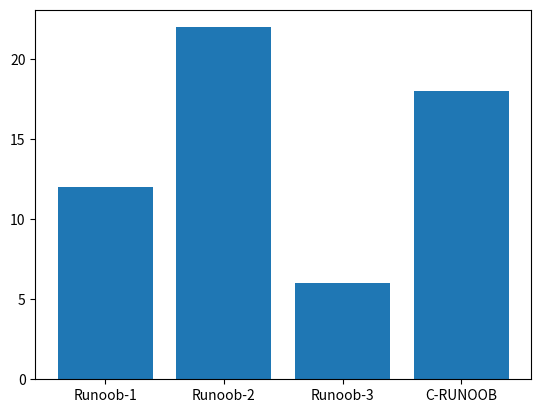

Generate this figure with matplotlib:
import matplotlib.pyplot as plt
import numpy as np

x = np.array(["Runoob-1", "Runoob-2", "Runoob-3", "C-RUNOOB"])
y = np.array([12, 22, 6, 18])

plt.bar(x,y)
plt.show()
print(type(plt))